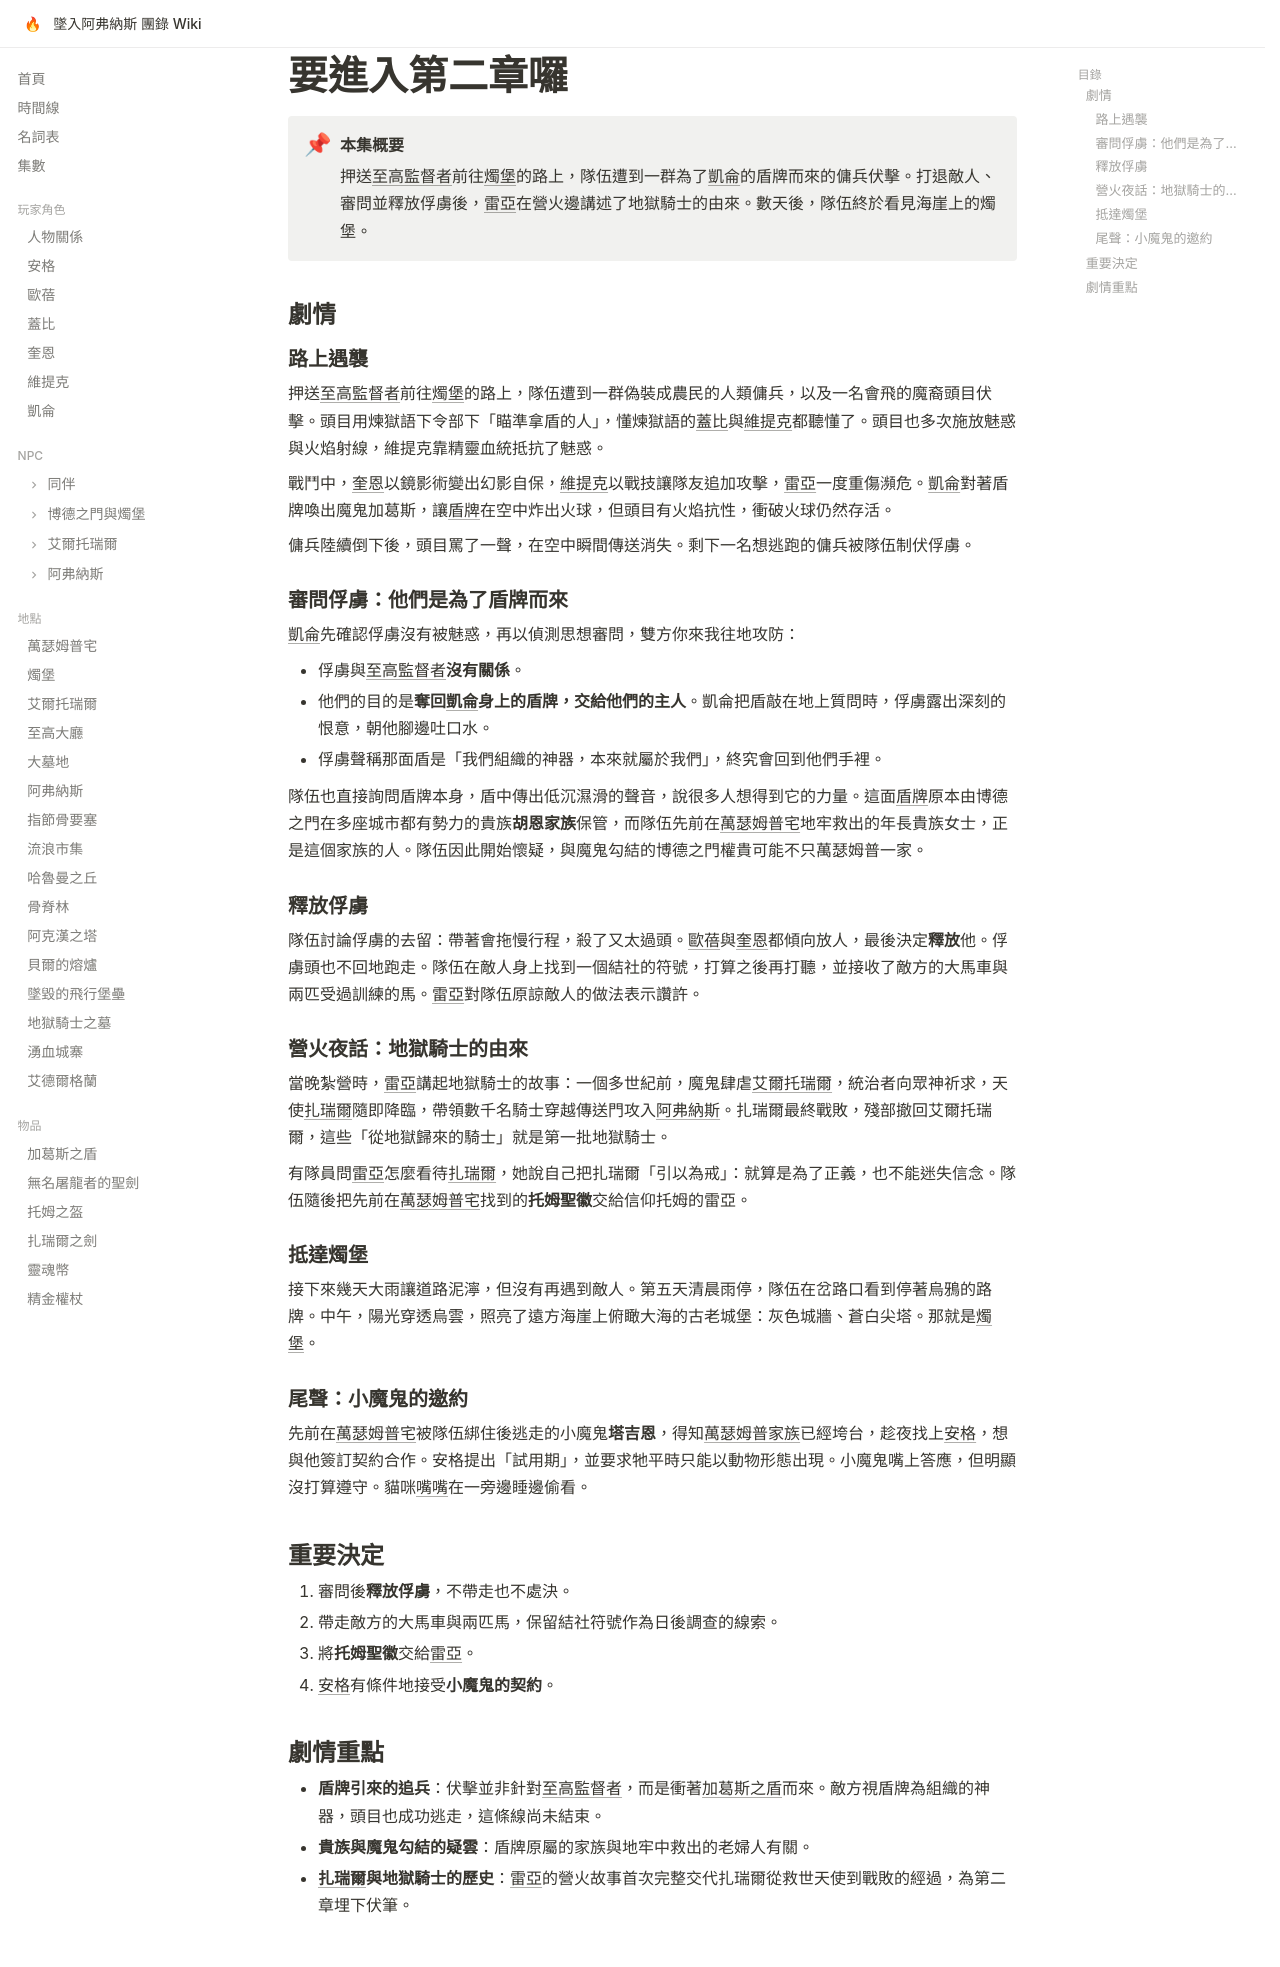

repository: EdithHSU/trpgwiki-dnd-avernus · page: episodes/2025-06-14/index.html · generator: mkdocs

---
title: 要進入第二章囉
date: 2025-06-14
chapter: 1
---

# 要進入第二章囉

!!! abstract "本集概要"
    押送[至高監督者](../npcs/至高監督者.md)前往[燭堡](../places/燭堡.md)的路上，隊伍遭到一群為了[凱侖](../characters/凱侖.md)的盾牌而來的傭兵伏擊。打退敵人、審問並釋放俘虜後，[雷亞](../npcs/雷亞.md)在營火邊講述了地獄騎士的由來。數天後，隊伍終於看見海崖上的燭堡。

## 劇情

### 路上遇襲

押送[至高監督者](../npcs/至高監督者.md)前往[燭堡](../places/燭堡.md)的路上，隊伍遭到一群偽裝成農民的人類傭兵，以及一名會飛的魔裔頭目伏擊。頭目用煉獄語下令部下「瞄準拿盾的人」，懂煉獄語的[蓋比](../characters/蓋比.md)與[維提克](../characters/維提克.md)都聽懂了。頭目也多次施放魅惑與火焰射線，維提克靠精靈血統抵抗了魅惑。

戰鬥中，[奎恩](../characters/奎恩.md)以鏡影術變出幻影自保，[維提克](../characters/維提克.md)以戰技讓隊友追加攻擊，[雷亞](../npcs/雷亞.md)一度重傷瀕危。[凱侖](../characters/凱侖.md)對著盾牌喚出魔鬼加葛斯，讓[盾牌](../items/加葛斯之盾.md)在空中炸出火球，但頭目有火焰抗性，衝破火球仍然存活。

傭兵陸續倒下後，頭目罵了一聲，在空中瞬間傳送消失。剩下一名想逃跑的傭兵被隊伍制伏俘虜。

### 審問俘虜：他們是為了盾牌而來

[凱侖](../characters/凱侖.md)先確認俘虜沒有被魅惑，再以偵測思想審問，雙方你來我往地攻防：

- 俘虜與[至高監督者](../npcs/至高監督者.md)**沒有關係**。
- 他們的目的是**奪回[凱侖](../characters/凱侖.md)身上的盾牌，交給他們的主人**。凱侖把盾敲在地上質問時，俘虜露出深刻的恨意，朝他腳邊吐口水。
- 俘虜聲稱那面盾是「我們組織的神器，本來就屬於我們」，終究會回到他們手裡。

隊伍也直接詢問盾牌本身，盾中傳出低沉濕滑的聲音，說很多人想得到它的力量。這面[盾牌](../items/加葛斯之盾.md)原本由博德之門在多座城市都有勢力的貴族**胡恩家族**保管，而隊伍先前在[萬瑟姆普宅](../places/萬瑟姆普宅.md)地牢救出的年長貴族女士，正是這個家族的人。隊伍因此開始懷疑，與魔鬼勾結的博德之門權貴可能不只萬瑟姆普一家。

### 釋放俘虜

隊伍討論俘虜的去留：帶著會拖慢行程，殺了又太過頭。[歐蓓](../characters/歐蓓.md)與[奎恩](../characters/奎恩.md)都傾向放人，最後決定**釋放**他。俘虜頭也不回地跑走。隊伍在敵人身上找到一個結社的符號，打算之後再打聽，並接收了敵方的大馬車與兩匹受過訓練的馬。[雷亞](../npcs/雷亞.md)對隊伍原諒敵人的做法表示讚許。

### 營火夜話：地獄騎士的由來

當晚紮營時，[雷亞](../npcs/雷亞.md)講起地獄騎士的故事：一個多世紀前，魔鬼肆虐[艾爾托瑞爾](../places/艾爾托瑞爾.md)，統治者向眾神祈求，天使[扎瑞爾](../npcs/扎瑞爾.md)隨即降臨，帶領數千名騎士穿越傳送門攻入[阿弗納斯](../places/阿弗納斯.md)。扎瑞爾最終戰敗，殘部撤回艾爾托瑞爾，這些「從地獄歸來的騎士」就是第一批地獄騎士。

有隊員問[雷亞](../npcs/雷亞.md)怎麼看待[扎瑞爾](../npcs/扎瑞爾.md)，她說自己把扎瑞爾「引以為戒」：就算是為了正義，也不能迷失信念。隊伍隨後把先前在[萬瑟姆普宅](../places/萬瑟姆普宅.md)找到的**托姆聖徽**交給信仰托姆的雷亞。

### 抵達燭堡

接下來幾天大雨讓道路泥濘，但沒有再遇到敵人。第五天清晨雨停，隊伍在岔路口看到停著烏鴉的路牌。中午，陽光穿透烏雲，照亮了遠方海崖上俯瞰大海的古老城堡：灰色城牆、蒼白尖塔。那就是[燭堡](../places/燭堡.md)。

### 尾聲：小魔鬼的邀約

先前在[萬瑟姆普宅](../places/萬瑟姆普宅.md)被隊伍綁住後逃走的小魔鬼**塔吉恩**，得知[萬瑟姆普家族](../npcs/萬瑟姆普家族.md)已經垮台，趁夜找上[安格](../characters/安格.md)，想與他簽訂契約合作。安格提出「試用期」，並要求牠平時只能以動物形態出現。小魔鬼嘴上答應，但明顯沒打算遵守。貓咪[嘴嘴](../npcs/嘴嘴.md)在一旁邊睡邊偷看。

## 重要決定

1. 審問後**釋放俘虜**，不帶走也不處決。
2. 帶走敵方的大馬車與兩匹馬，保留結社符號作為日後調查的線索。
3. 將**托姆聖徽**交給[雷亞](../npcs/雷亞.md)。
4. [安格](../characters/安格.md)有條件地接受**小魔鬼的契約**。

## 劇情重點

- **盾牌引來的追兵**：伏擊並非針對[至高監督者](../npcs/至高監督者.md)，而是衝著[加葛斯之盾](../items/加葛斯之盾.md)而來。敵方視盾牌為組織的神器，頭目也成功逃走，這條線尚未結束。
- **貴族與魔鬼勾結的疑雲**：盾牌原屬的家族與地牢中救出的老婦人有關。
- **[扎瑞爾](../npcs/扎瑞爾.md)與地獄騎士的歷史**：[雷亞](../npcs/雷亞.md)的營火故事首次完整交代扎瑞爾從救世天使到戰敗的經過，為第二章埋下伏筆。
